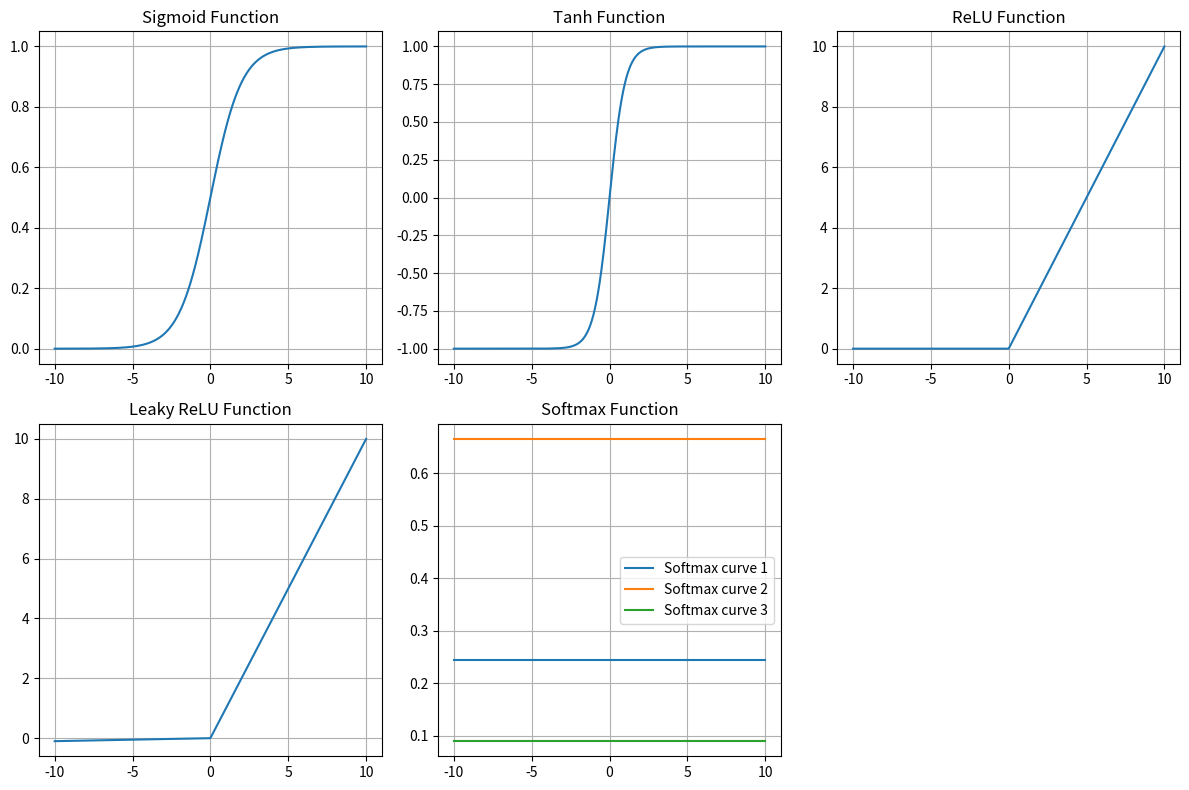

Reproduce this figure in Python.
import numpy as np
import matplotlib.pyplot as plt

def sigmoid(x):
    return 1 / (1 + np.exp(-x))

def tanh(x):
    return np.tanh(x)

def relu(x):
    return np.maximum(0, x)

def leaky_relu(x, alpha=0.01):
    return np.where(x > 0, x, alpha * x)

def softmax(x):
    e_x = np.exp(x - np.max(x))
    return e_x / e_x.sum(axis=0)

# Generate sample data
x = np.linspace(-10, 10, 400)

# Compute activation functions
y_sigmoid = sigmoid(x)
y_tanh = tanh(x)
y_relu = relu(x)
y_leaky_relu = leaky_relu(x)
y_softmax = softmax(np.vstack([x, x + 1, x - 1]))  # Softmax expects a 2D input

# Plot the results
plt.figure(figsize=(12, 8))

plt.subplot(2, 3, 1)
plt.plot(x, y_sigmoid, label='Sigmoid')
plt.title('Sigmoid Function')
plt.grid(True)

plt.subplot(2, 3, 2)
plt.plot(x, y_tanh, label='Tanh')
plt.title('Tanh Function')
plt.grid(True)

plt.subplot(2, 3, 3)
plt.plot(x, y_relu, label='ReLU')
plt.title('ReLU Function')
plt.grid(True)

plt.subplot(2, 3, 4)
plt.plot(x, y_leaky_relu, label='Leaky ReLU')
plt.title('Leaky ReLU Function')
plt.grid(True)

plt.subplot(2, 3, 5)
for i in range(y_softmax.shape[0]):
    plt.plot(x, y_softmax[i], label=f'Softmax curve {i+1}')
plt.title('Softmax Function')
plt.legend()
plt.grid(True)

plt.tight_layout()
plt.show()
